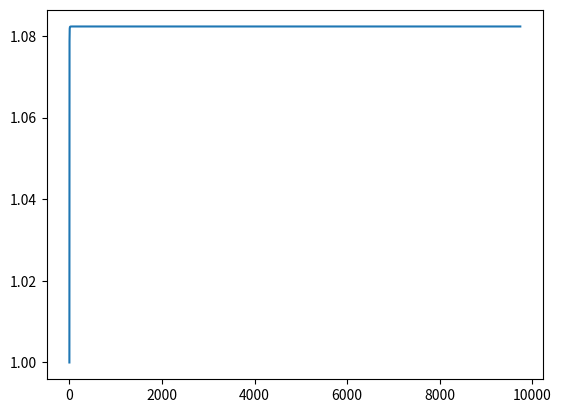

Generate this figure with matplotlib:
import numpy as np

l = 0
i = 1
x = []
y = []
while i<np.inf:
    l_old = l
    l+=(1/(i**4))
    if l_old == l:
        break
    x.append(i)
    y.append(l)
    i+=1
    
print(l)
import matplotlib.pyplot as plt

plt.plot(x,y)
plt.show()
